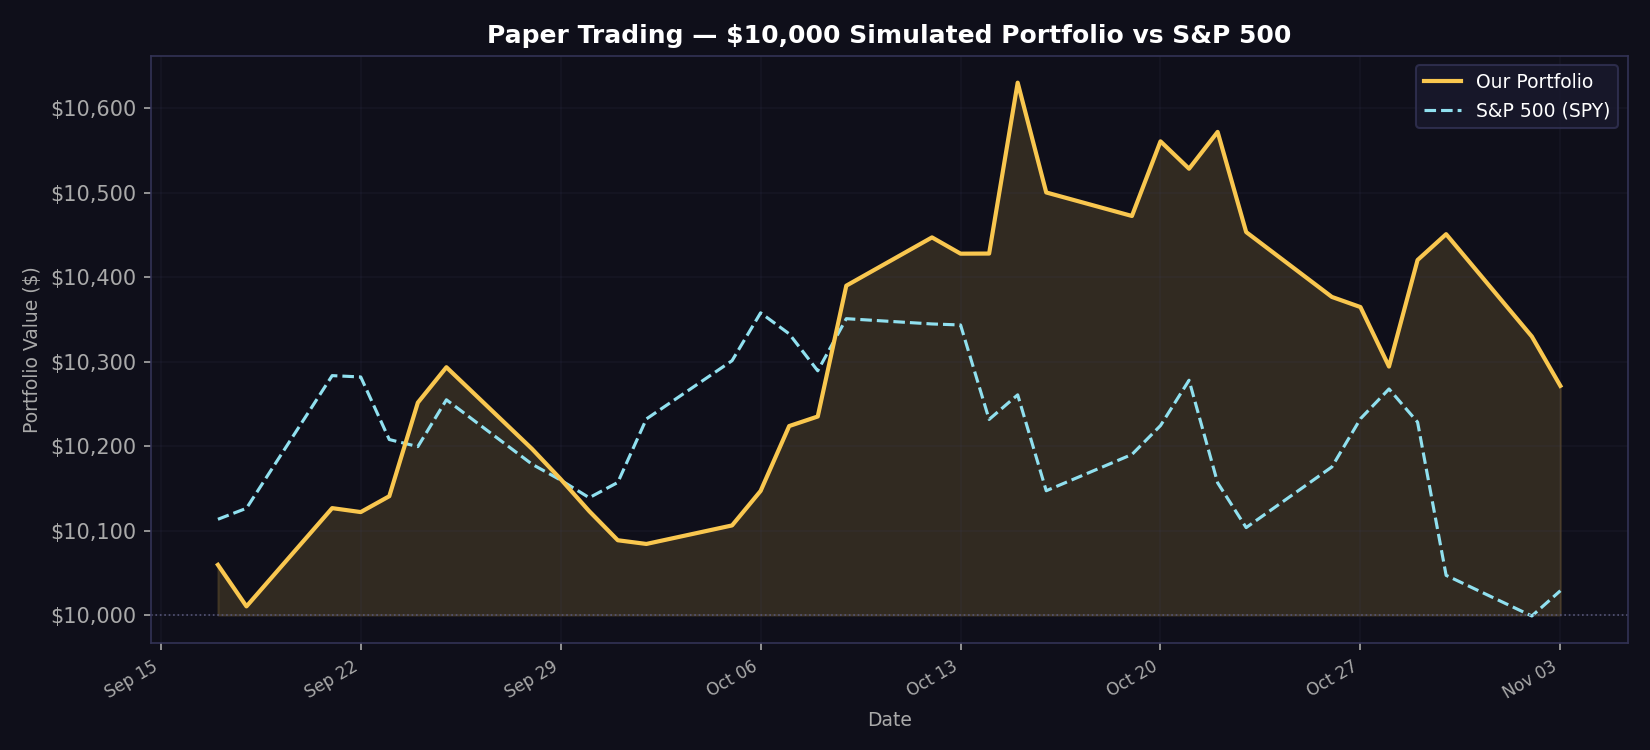

The table this chart was drawn from, first rows:
date, portfolio_value, spy_value, daily_return
2026-09-17, 10059, 10113, 0.005943
2026-09-18, 10010, 10126, -0.004886
2026-09-21, 10127, 10283, 0.01162
2026-09-22, 10122, 10282, -0.000461
2026-09-23, 10141, 10208, 0.001855
2026-09-24, 10251, 10199, 0.01093
2026-09-25, 10293, 10255, 0.004085
2026-09-28, 10197, 10179, -0.009404
2026-09-29, 10161, 10160, -0.0035
2026-09-30, 10123, 10139, -0.003729
2026-10-01, 10089, 10157, -0.003403
2026-10-02, 10084, 10232, -0.000433
2026-10-05, 10106, 10301, 0.002174
2026-10-06, 10147, 10358, 0.00404
2026-10-07, 10224, 10333, 0.007568
2026-10-08, 10235, 10289, 0.001106
2026-10-09, 10390, 10351, 0.01513
2026-10-12, 10447, 10345, 0.0055
2026-10-13, 10428, 10343, -0.001843
2026-10-14, 10428, 10232, 1.2e-05
2026-10-15, 10630, 10261, 0.0194
2026-10-16, 10500, 10147, -0.01223
2026-10-19, 10472, 10190, -0.00265
2026-10-20, 10561, 10224, 0.008437
2026-10-21, 10528, 10278, -0.00307
2026-10-22, 10572, 10157, 0.004139
2026-10-23, 10453, 10104, -0.01122
2026-10-26, 10377, 10175, -0.007342
2026-10-27, 10365, 10232, -0.001156
2026-10-28, 10294, 10268, -0.006794
2026-10-29, 10420, 10228, 0.01225
2026-10-30, 10451, 10047, 0.002938
2026-11-02, 10330, 9999, -0.01159
2026-11-03, 10271, 10029, -0.005662
2026-11-04, , , 
